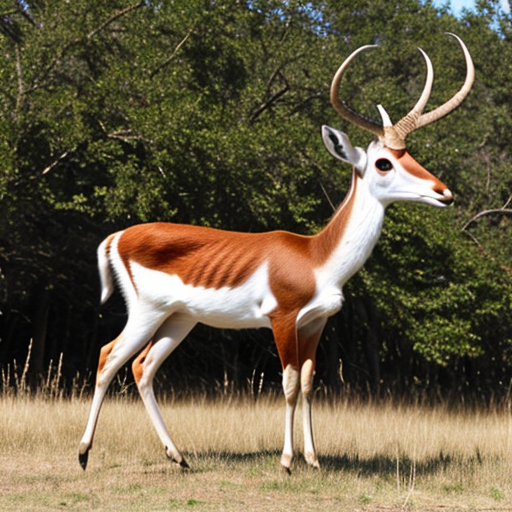
Generation parameters embedded in this image by AUTOMATIC1111 Stable Diffusion web UI or a fork of it (Forge, ...) (PNG 'parameters' text chunk):
antelope
Negative prompt: person, human, men, women, painting, cartoon, anime, comic
Steps: 20, Sampler: DPM++ 2M, Schedule type: Karras, CFG scale: 7, Seed: 2074660005, Size: 512x512, Model hash: 463d6a9fe8, Model: absolutereality_v181, VAE hash: 235745af8d, VAE: vae-ft-mse-840000-ema-pruned.ckpt, Version: v1.10.1